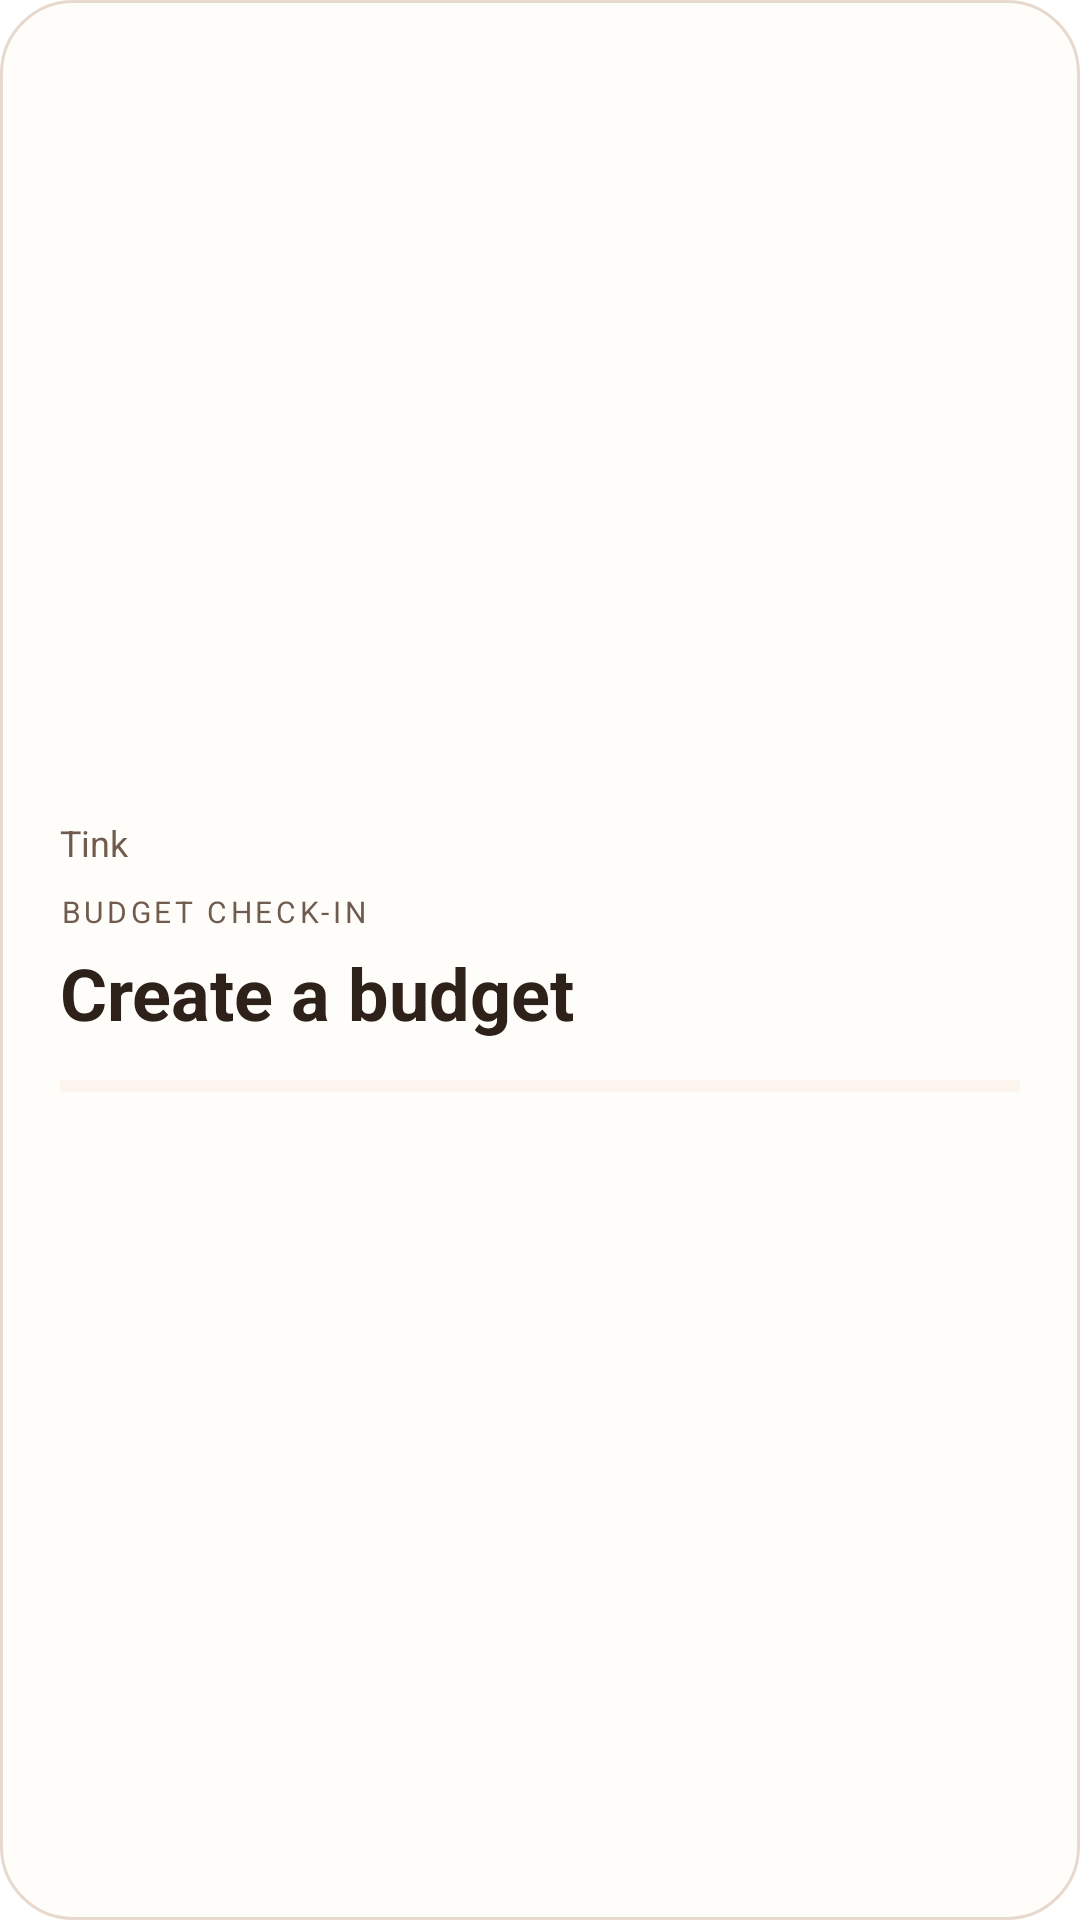

Reconstruct the res/layout file that produces this screen, plus the resources it refers to.
<!-- AndroidManifest.xml: fallback theme Theme.MaterialComponents.DayNight.NoActionBar -->
<!-- res/layout/widget_budget.xml -->
<LinearLayout xmlns:android="http://schemas.android.com/apk/res/android"
 android:id="@+id/widget_root" android:layout_width="match_parent" android:layout_height="match_parent"
 android:orientation="vertical" android:padding="20dp" android:gravity="center_vertical" android:background="@drawable/widget_background">
 <TextView android:fontFamily="sans-serif" android:id="@+id/widget_profile" android:layout_width="match_parent" android:layout_height="wrap_content" android:text="Tink" android:textColor="#705C4F" android:textSize="12sp" />
 <TextView android:fontFamily="sans-serif" android:id="@+id/widget_caption" android:layout_width="match_parent" android:layout_height="wrap_content" android:text="BUDGET CHECK-IN" android:textSize="10sp" android:letterSpacing="0.12" android:textColor="#705C4F" android:layout_marginTop="8dp" />
 <TextView android:fontFamily="sans-serif" android:id="@+id/widget_value" android:layout_width="match_parent" android:layout_height="wrap_content" android:text="Create a budget" android:textStyle="bold" android:textSize="24sp" android:textColor="#2D211A" android:maxLines="1" android:ellipsize="end" android:layout_marginTop="4dp" />
 <ProgressBar android:id="@+id/widget_progress" style="?android:attr/progressBarStyleHorizontal" android:layout_width="match_parent" android:layout_height="10dp" android:progressTint="#FFB59A" android:progressBackgroundTint="#F4DCCB" android:layout_marginTop="10dp" />
</LinearLayout>
<!-- resources referenced by this layout -->
<resources>
  <!-- drawable widget_background (drawable) -->
  <shape xmlns:android="http://schemas.android.com/apk/res/android" android:shape="rectangle">
      <solid android:color="#FFFDF9" />
      <corners android:radius="24dp" />
      <stroke android:width="1dp" android:color="#E8D9CF" />
  </shape>
</resources>
